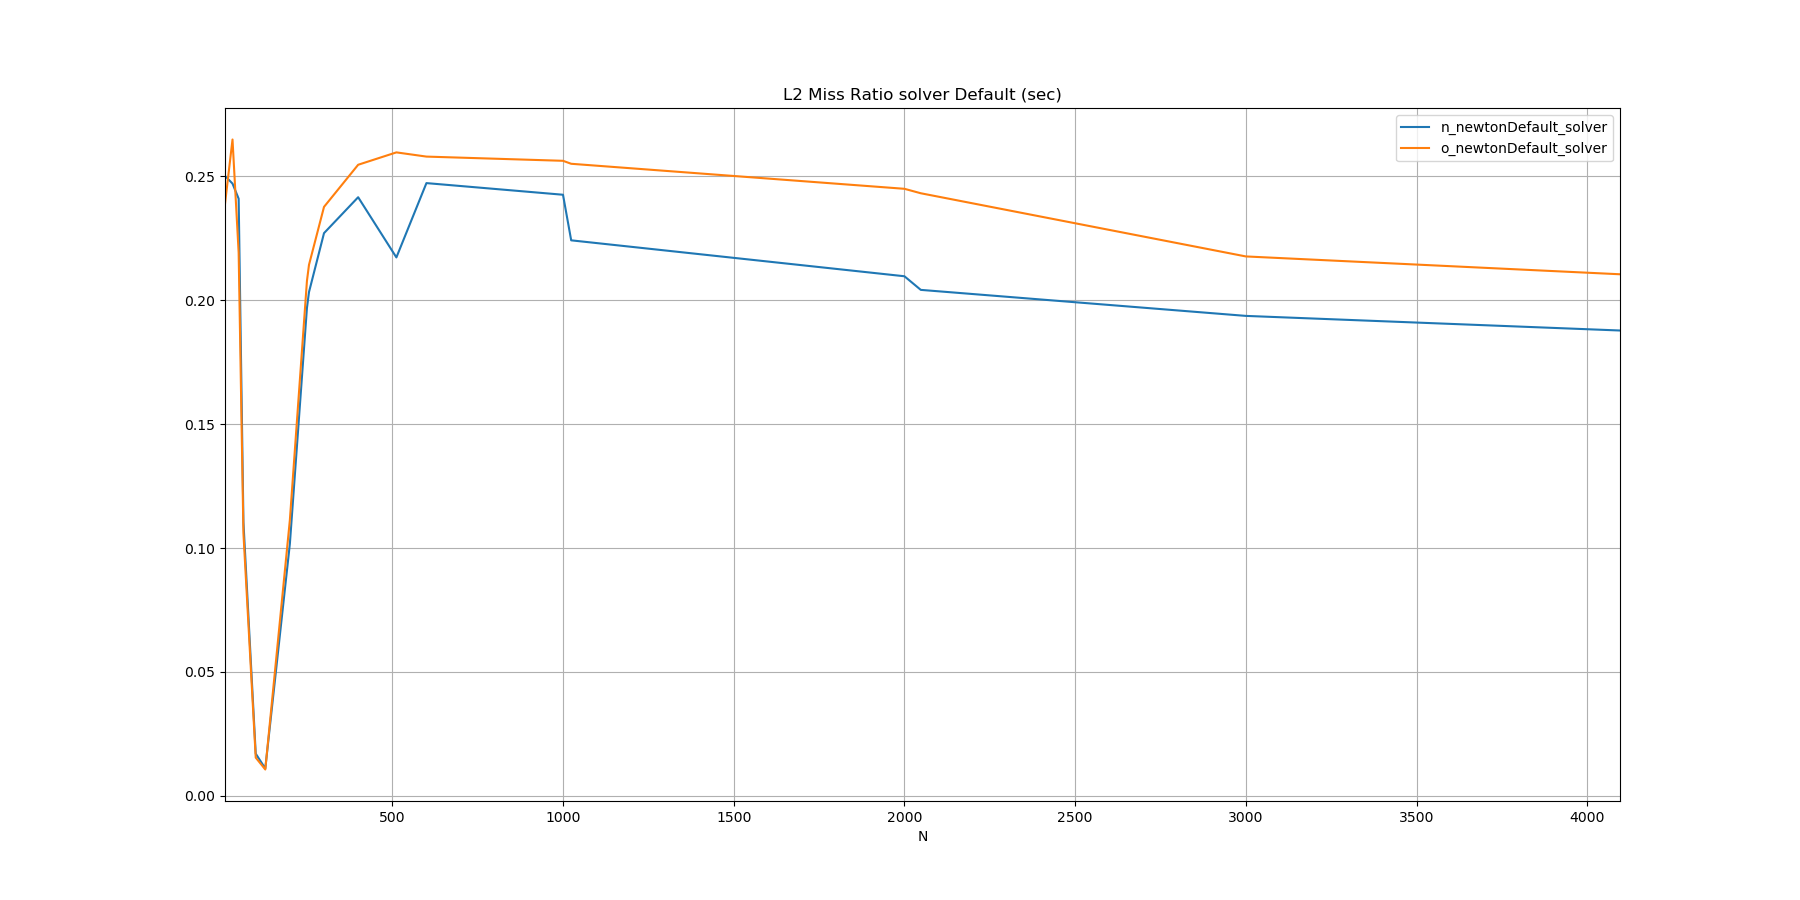

The file beside this chart, header and first rows:
N, n_newtonDefault_solver, o_newtonDefault_solver
10, 0.2502, 0.2389
32, 0.2471, 0.2649
50, 0.2410, 0.2192
64, 0.1105, 0.1059
100, 0.0170, 0.0154
128, 0.0110, 0.0106
200, 0.1017, 0.1113
250, 0.1969, 0.2078
256, 0.2033, 0.2143
300, 0.2271, 0.2377
400, 0.2416, 0.2547
512, 0.2173, 0.2597
600, 0.2473, 0.2580
1000, 0.2426, 0.2563
1024, 0.2242, 0.2551
2000, 0.2097, 0.2450
2048, 0.2042, 0.2432
3000, 0.1937, 0.2177
4096, 0.1878, 0.2105
